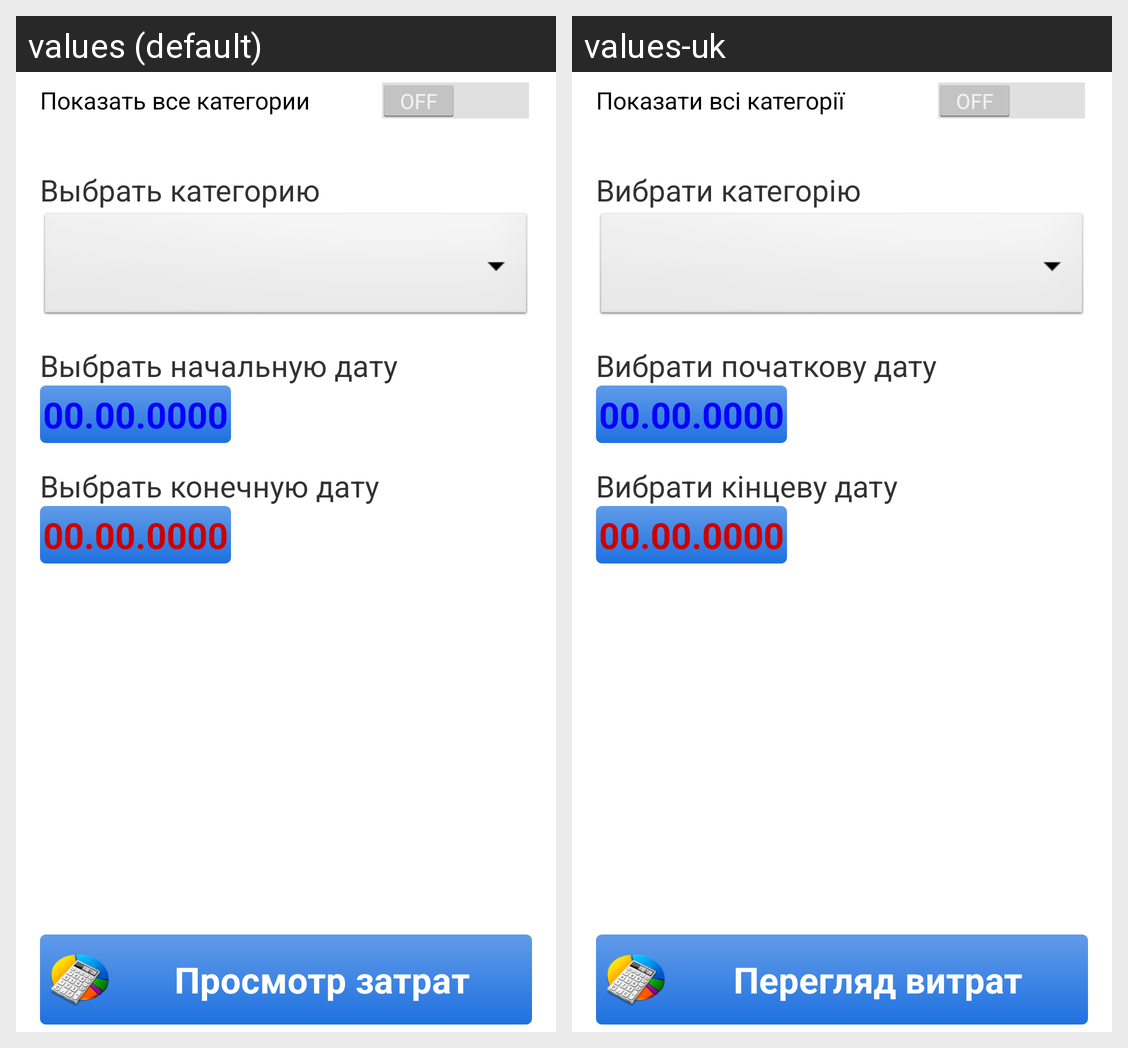

This grid shows one Android layout under two languages. Give, for every string resource on the screen, its name, the default text and each shown locale's text.
Android screen res/layout/activity_view_expenses.xml rendered under 2 locales, left to right: values (default), values-uk. Device: Nexus 5 (rendered at 1080×1920; each locale shown at half size, 540×960, under a caption strip naming it); theme AppTheme.
Strings drawn on this screen, with the default value and each locale's value (text and hints the layout hard-codes, and strings that could not be matched under every locale, appear in the picture but are not listed):

choose_exp
  values: Выбрать категорию
  values-uk: Вибрати категорію

choose_date_begin
  values: Выбрать начальную дату
  values-uk: Вибрати початкову дату

choose_date_end
  values: Выбрать конечную дату
  values-uk: Вибрати кінцеву дату

view_exp
  values: Просмотр затрат
  values-uk: Перегляд витрат

view_exp_all
  values: Показать все категории
  values-uk: Показати всі категорії
